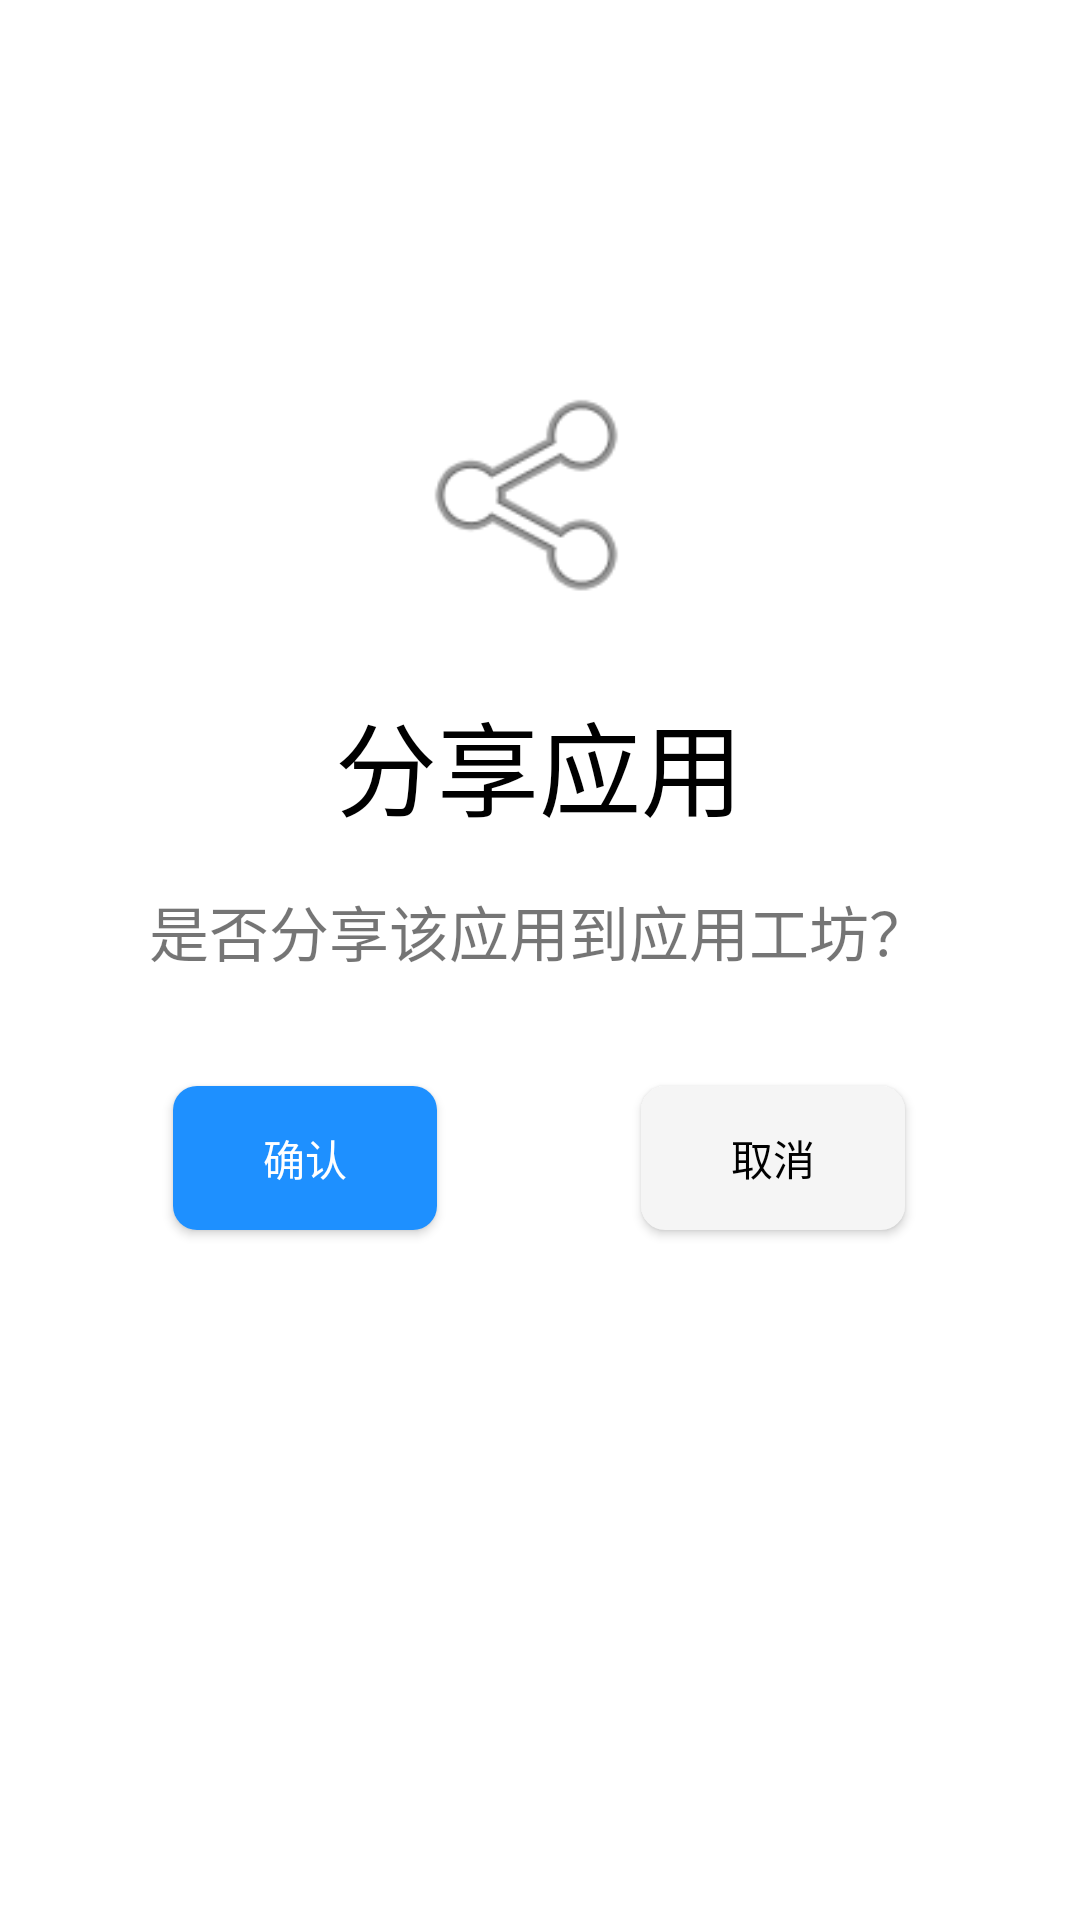

Layout XML and referenced resources for this Android screen:
<!-- AndroidManifest.xml: application theme Theme.ChatSpring -->
<!-- res/layout/fragment_share_app.xml -->
<?xml version="1.0" encoding="utf-8"?>
<androidx.constraintlayout.widget.ConstraintLayout xmlns:android="http://schemas.android.com/apk/res/android"
    xmlns:app="http://schemas.android.com/apk/res-auto"
    xmlns:tools="http://schemas.android.com/tools"
    android:layout_width="match_parent"
    android:layout_height="match_parent"
    android:background="@color/white"
    tools:context=".shareApp">

    <TextView
        android:id="@+id/textView"
        android:layout_width="wrap_content"
        android:layout_height="wrap_content"
        android:layout_marginTop="230dp"
        android:text="分享应用"
        android:textColor="@color/black"
        android:textSize="34sp"
        app:layout_constraintEnd_toEndOf="@+id/textView2"
        app:layout_constraintStart_toStartOf="@+id/textView2"
        app:layout_constraintTop_toTopOf="parent" />

    <TextView
        android:id="@+id/textView2"
        android:layout_width="wrap_content"
        android:layout_height="wrap_content"
        android:layout_marginStart="94dp"
        android:layout_marginTop="16dp"
        android:layout_marginEnd="95dp"
        android:text="是否分享该应用到应用工坊？"
        android:textSize="20sp"
        app:layout_constraintEnd_toEndOf="parent"
        app:layout_constraintStart_toStartOf="parent"
        app:layout_constraintTop_toBottomOf="@+id/textView" />

    <Button
        android:id="@+id/button_confirm"
        android:layout_width="wrap_content"
        android:layout_height="wrap_content"
        android:layout_marginStart="8dp"
        android:layout_marginTop="37dp"
        android:text="确认"
        android:textColor="@android:color/white"
        android:background="@drawable/bg_rounded_blue"
        app:layout_constraintStart_toStartOf="@+id/textView2"
        app:layout_constraintTop_toBottomOf="@+id/textView2" />

    <Button
        android:id="@+id/button_cancel"
        android:layout_width="wrap_content"
        android:layout_height="wrap_content"
        android:layout_marginTop="37dp"
        android:layout_marginEnd="8dp"
        android:text="取消"
        android:background="@drawable/bg_rounded_gray"
        android:textColor="@android:color/black"
        app:layout_constraintEnd_toEndOf="@+id/textView2"
        app:layout_constraintTop_toBottomOf="@+id/textView2" />

    <ImageView
        android:id="@+id/imageView"
        android:layout_width="92dp"
        android:layout_height="81dp"
        android:layout_marginStart="159dp"
        android:layout_marginEnd="160dp"
        android:layout_marginBottom="24dp"
        android:src="@android:drawable/ic_menu_share"
        app:layout_constraintBottom_toTopOf="@+id/textView"
        app:layout_constraintEnd_toEndOf="parent"
        app:layout_constraintStart_toStartOf="parent" />
</androidx.constraintlayout.widget.ConstraintLayout>
<!-- resources referenced by this layout -->
<resources>
  <color name="black">#FF000000</color>
  <color name="white">#FFFFFFFF</color>
  <!-- drawable bg_rounded_blue (drawable) -->
  <shape xmlns:android="http://schemas.android.com/apk/res/android"
      android:shape="rectangle">
      <solid android:color="@color/dark_blue" />
      <corners android:radius="8dp" />
  </shape>
  <!-- drawable bg_rounded_gray (drawable) -->
  <shape xmlns:android="http://schemas.android.com/apk/res/android"
      android:shape="rectangle">
      <solid android:color="@color/light_gray" />
      <corners android:radius="8dp" />
  </shape>
  <style name="Theme.ChatSpring" parent="Theme.MaterialComponents.DayNight.NoActionBar.Bridge">
          
          <item name="colorPrimary">@color/dark_blue</item>
          <item name="colorPrimaryVariant">@color/purple_700</item>
          <item name="colorOnPrimary">@color/white</item>
          
          <item name="colorSecondary">@color/dark_blue</item>
          <item name="colorSecondaryVariant">@color/dark_blue</item>
          <item name="colorOnSecondary">@color/black</item>
          
          <item name="android:statusBarColor">?attr/colorPrimaryVariant</item>
          
      </style>
  <color name="dark_blue">#1E90FF</color>
  <color name="light_gray">#F5F5F5</color>
  <color name="purple_700">#FF3700B3</color>
</resources>
